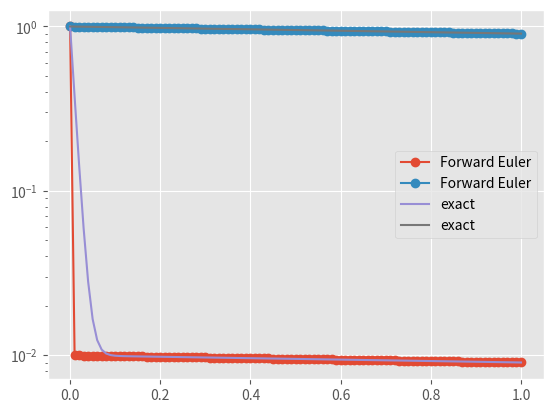
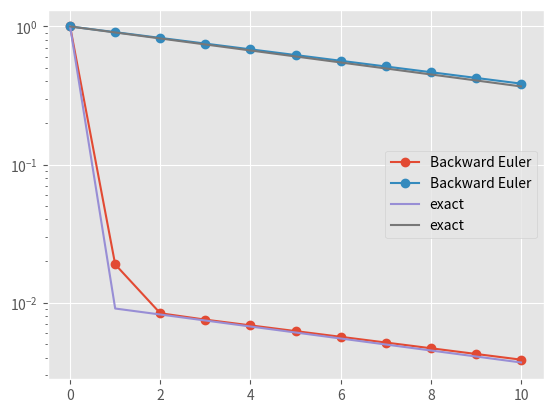
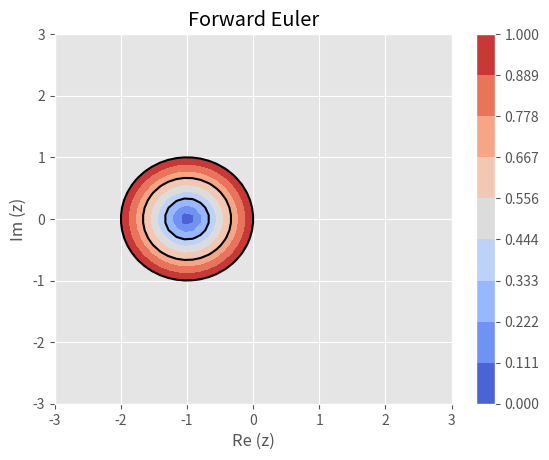
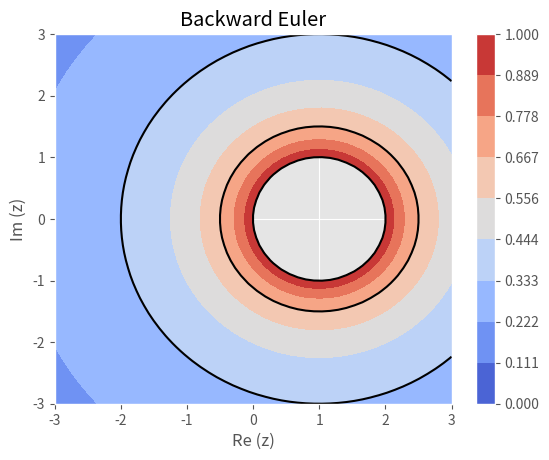
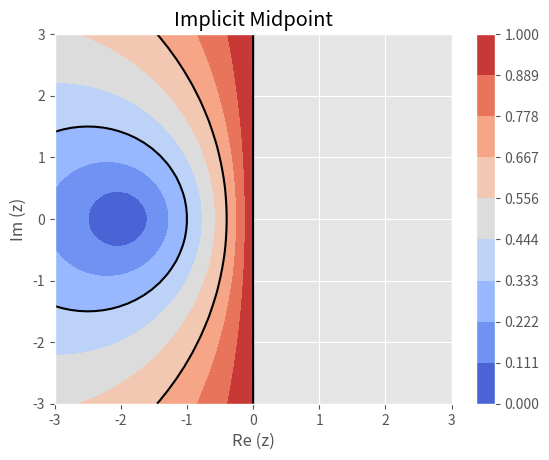
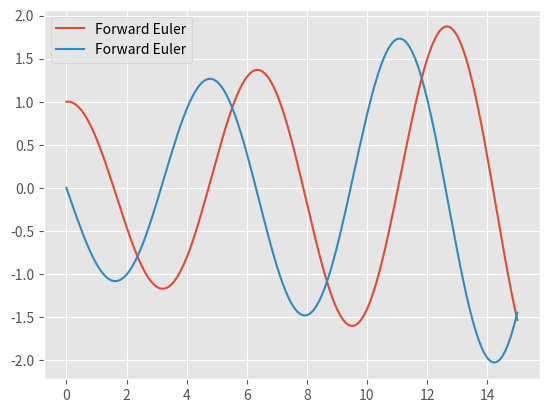
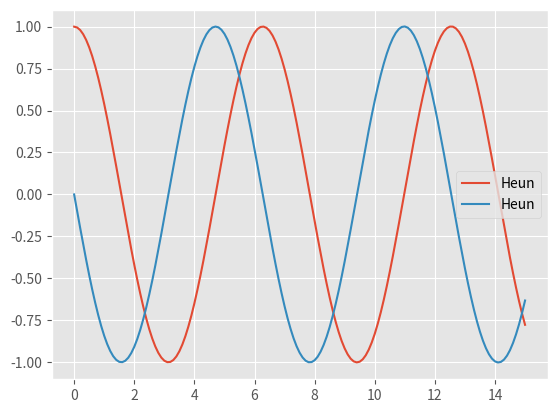
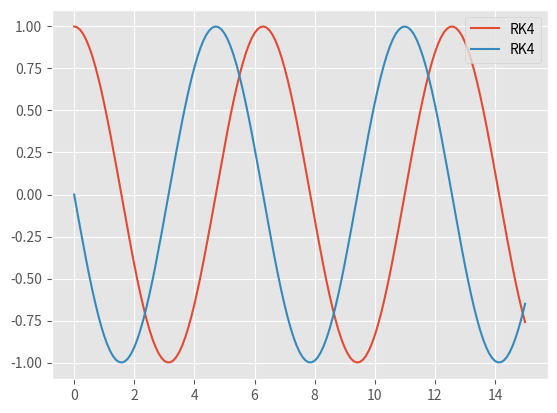
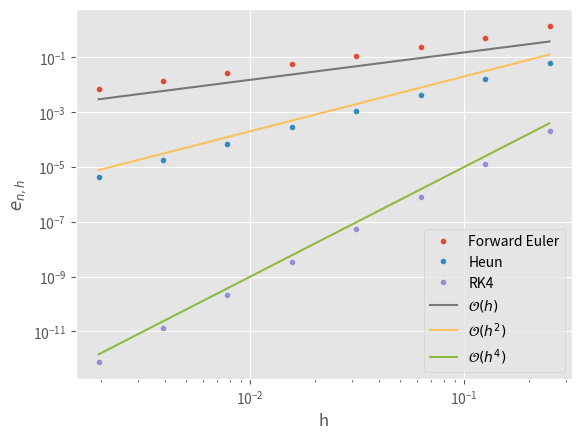
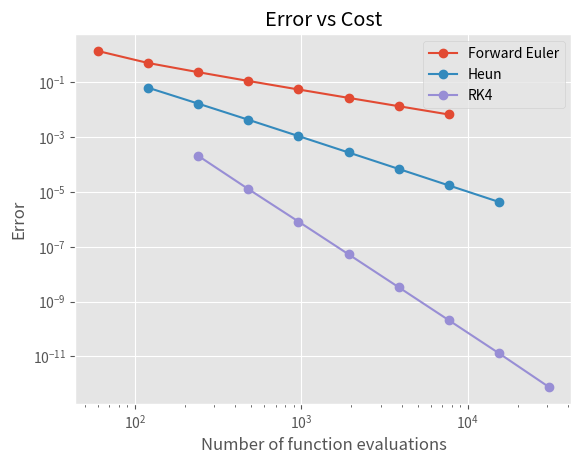
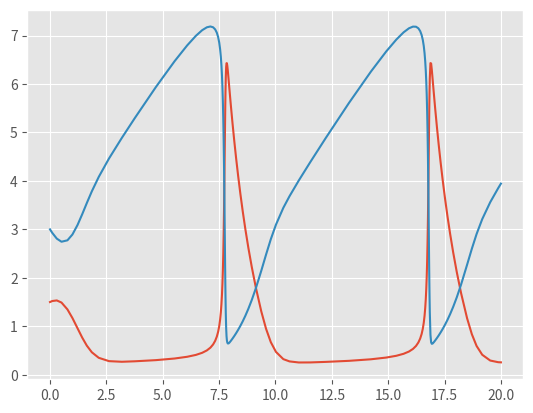
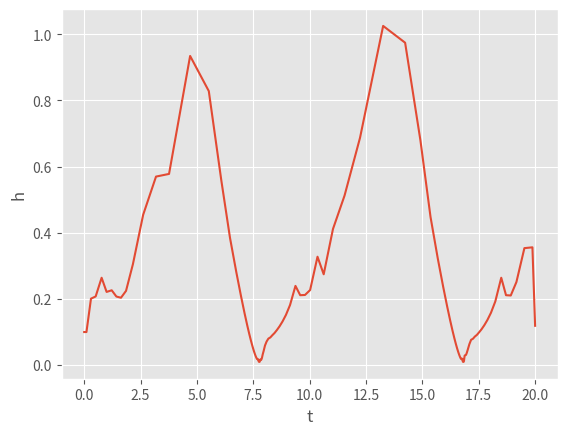
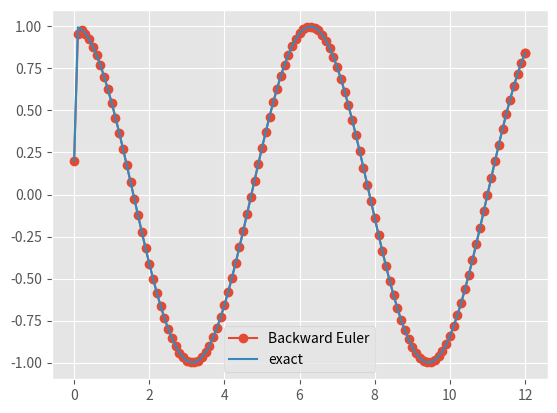
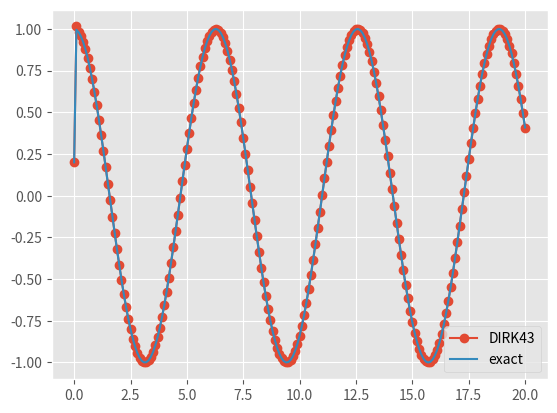

These charts were generated, in order, by the following Python code:
%matplotlib widget
import numpy
from matplotlib import pyplot
pyplot.style.use("ggplot")

from scipy.linalg import expm

class linear(object):
    def __init__(self, A):
        self.A = numpy.asarray(A)
    def f(self, t, u):
        return self.A @ u
    __call__ = f
    def explicit(self, t, u):
        return numpy.zeros_like(u)
    def J(self, t, u):
        return self.A
    def exact(self, t, u_0):
        t = numpy.array(t, ndmin=1)
        return [numpy.real_if_close(expm(self.A*s) @ u_0) for s in t]
    
test = linear([[-100, 1], [0, -1/10]])

u_0 = numpy.asarray([1, 1])

def ode_euler(f, u_0, h=0.1, T=1):
    u = numpy.array(u_0)
    t = 0
    thist = [t]
    uhist = [u_0]
    while t < T:
        h = min(h, T - t)
        u = u + h * f(t, u)
        t += h
        thist.append(t)
        uhist.append(u.copy())
    return numpy.asarray(thist), numpy.asarray(uhist)

thist, uhist = ode_euler(test, u_0, h=1/100, T=1)
pyplot.figure()

pyplot.semilogy(thist, uhist, "o", linestyle="solid", label='Forward Euler')
pyplot.semilogy(thist, test.exact(thist, u_0), label='exact');
pyplot.legend();

def ode_beuler(eqn, u_0, h=0.1, T=1):
    A = eqn.A
    u = numpy.array(u_0)
    t = 0
    thist = [t]
    uhist = [u_0]
    while t < T:
        h = min(h, T - t)
        # u <- (I - h A)^{-1} u
        u = numpy.linalg.solve(numpy.eye(len(A)) - h*A, u)
        t += h
        thist.append(t)
        uhist.append(u.copy())
    return numpy.asarray(thist), numpy.asarray(uhist)

thist, uhist = ode_beuler(test, u_0, h=1, T=10)
pyplot.figure()

pyplot.semilogy(thist, uhist, "o", linestyle="solid", label='Backward Euler')
pyplot.semilogy(thist, test.exact(thist, u_0), label='exact');
pyplot.legend();



def plot_stability(x, y, R, label):
    pyplot.figure()
    C = pyplot.contourf(x, y, numpy.abs(R), numpy.linspace(0, 1, 10), cmap=pyplot.cm.coolwarm)
    
    pyplot.colorbar(C, ticks=numpy.linspace(0, 1, 10))
    pyplot.contour(x, y, numpy.abs(Rz), numpy.linspace(0, 1,4), colors='k')
    pyplot.xlabel("Re (z)")
    pyplot.ylabel("Im (z)")
    pyplot.title(label)

x = numpy.linspace(-3, 3)
x, y = numpy.meshgrid(x, x)
z = x + 1j*y

Rs = [("Forward Euler", 1 + z),
      ("Backward Euler", 1/(1 - z)),
      ("Implicit Midpoint", (1 + z/2)/(1 - z/2))]

for label, Rz in Rs:
    plot_stability(x, y, Rz, label)



class ButcherTable(object):
    def __init__(self, A, b, order=None, btilde=None):
        self.A = numpy.asarray(A)
        self.b = numpy.asarray(b)
        self.order = order
        self.btilde = numpy.asarray(btilde) if btilde else None
        self.c = self.A.sum(axis=1)

    def _repr_latex_(self):
        rows, cols = self.A.shape
        strs = ["$$", r"\left[", r"\begin{array}{c|%s}" % ("c"*cols)]
        for r in range(rows):
            row = " & ".join(map(str, [self.c[r]] + list(self.A[r, :])))
            strs.append(row)
            strs.append(r"\\")
        strs.append(r"\hline")
        
        strs.append("&")
        strs.append(" & ".join(map(str, self.b)))
        strs.append(r"\\")
        if self.btilde is not None:
            strs.append("&" + " & ".join(map(str, self.btilde)))
        strs.extend([r"\end{array}", r"\right]", "$$"])
        return "\n".join(strs)

euler = ButcherTable([[0]], [1], order=1); euler

beuler = ButcherTable([[1]], [1], order=1); beuler

midpoint = ButcherTable([[1/2]], [1], order=2); midpoint

def ode_rk_explicit(f, u_0, table, h=0.1, T=1):
    A = table.A
    b = table.b
    c = A.sum(axis=1)
    N = len(c)
    for i in range(N):
        if any(A[i, i:] > 0):
            raise ValueError("Only for explicit methods")
    t = 0
    u_0 = numpy.asarray(u_0)
    u = u_0.copy()
    hist = [(t, u.copy())]
    fY = numpy.zeros(u_0.shape + (N, ))
    while t < T:
        h = min(h, T - t)
        for i in range(N):
            Yi = u.copy()
            for j in range(i):
                Yi += h * A[i, j] * fY[:, j]
            fY[:, i] = f(t + h*c[i], Yi)
        u += h * fY @ b
        t += h
        hist.append((t, u.copy()))
    ts, us = zip(*hist)
    return numpy.asarray(ts), numpy.asarray(us)

test = linear([[0, 1.0], [-1.0, 0.0]])

u_0 = numpy.asarray([1.0, 0])

ts, us = ode_rk_explicit(test, u_0, euler, h=0.1, T=15)
pyplot.figure()
pyplot.plot(ts, us, label="Forward Euler");
pyplot.legend();

heun = ButcherTable(numpy.asarray([[0, 0], [1, 0]]), numpy.asarray([1/2, 1/2]), order=2); heun

ts, us = ode_rk_explicit(test, u_0, heun, h=0.1, T=15)
pyplot.figure()
pyplot.plot(ts, us, label="Heun");
pyplot.legend();

rk4 = ButcherTable(numpy.asarray([[0, 0, 0, 0],
                                  [1/2, 0, 0, 0],
                                  [0, 1/2, 0, 0],
                                  [0, 0, 1, 0]]),
                   numpy.asarray([1/6, 1/3, 1/3, 1/6]), order=4); rk4

ts, us = ode_rk_explicit(test, u_0, rk4, h=0.1, T=15)
pyplot.figure()
pyplot.plot(ts, us, label="RK4");
pyplot.legend();



from functools import partial

def mms(eqn, integrator, u_0, h=0.1, T=15):
    thist, uhist = integrator(eqn, u_0, h=h, T=T)
    return numpy.linalg.norm(uhist[-1] - eqn.exact(thist[-1], u_0), numpy.inf)

eqn = linear(numpy.array([[0, 1],
                          [-1, 0]]))
u_0 = numpy.array([.75, 0])

hs = numpy.array([1/2**i for i in range(2, 10)])
pyplot.figure()
method_errors = {}
for name, method in [("Forward Euler", partial(ode_rk_explicit, table=euler)),
                     ("Heun", partial(ode_rk_explicit, table=heun)),
                     ("RK4", partial(ode_rk_explicit, table=rk4))]:
    errors = []
    for h in hs:
        error = mms(eqn, method, u_0, h=h, T=8)
        errors.append(error)
    method_errors[name] = numpy.asarray(errors)
    pyplot.loglog(hs, errors, ".", label=name)
    
pyplot.loglog(hs, 1.5*hs, label="$\mathcal{O}(h)$")
pyplot.loglog(hs, 2*hs**2, label="$\mathcal{O}(h^2)$")
pyplot.loglog(hs, 0.1*hs**4, label="$\mathcal{O}(h^4)$")
pyplot.legend()
pyplot.xlabel("h")
pyplot.ylabel("$e_{n,h}$");



def work(hs, table, T=15):
    A = table.A
    b = table.b
    stages, _ = A.shape
    if numpy.allclose(A[-1, :], b):
        stages -= 1
    steps = T/hs
    return steps * stages

cost = partial(work, hs, T=15)
pyplot.figure()
for name, table in [("Forward Euler", euler),
                    ("Heun", heun),
                    ("RK4", rk4)]:
    pyplot.loglog(cost(table), method_errors[name], marker="o", label=name)
pyplot.legend()
pyplot.xlabel("Number of function evaluations")
pyplot.ylabel("Error")
pyplot.title("Error vs Cost");



bs3 = ButcherTable([[0, 0, 0, 0],
                    [1/2, 0, 0, 0],
                    [0, 3/4, 0, 0],
                    [2/9, 1/3, 4/9, 0]],
                   [2/9, 1/3, 4/9, 0], # order 3
                   order=3,
                   btilde=[7/24, 1/4, 1/3, 1/8]) # order 2

bs3

dp45 = ButcherTable([[0, 0, 0, 0, 0, 0, 0],
                     [1/5, 0, 0, 0, 0, 0, 0],
                     [3/40, 9/40, 0, 0, 0, 0, 0],
                     [44/45, -56/15, 32/9, 0, 0, 0, 0],
                     [19372/6561, -25360/2187, 64448/6561, -212/729, 0, 0, 0],
                     [9017/3168, -355/33, 46732/5247, 49/176, -5103/18656, 0, 0],
                     [35/384, 0, 500/1113, 125/192, -2187/6784, 11/84, 0]],
                    [35/384, 0, 500/1113, 125/192, -2187/6784, 11/84, 0], 
                    order=5,# 5th order
                    btilde=[5179/57600, 0, 7571/16695, 393/640, -92097/339200, 187/2100, 1/40]) # 4th order
dp45

class brusselator(object):
    def __init__(self,  A, B):
        self.A = A
        self.B = B
    
    def __call__(self, t, u):
        u1, u2 = u
        A = self.A
        B = self.B
        return numpy.asarray([A + u1**2*u2 - (B + 1)*u1, B*u1 - u1**2*u2])

def ode_rk_explicit_adaptive(f, u_0, table, eps=0.1, h_0=0.1, T=1):
    """Integrate f using an explicit RK scheme and adaptive timestepping.
    
    :arg f: The RHS a callable f(t, u) -> udot
    :arg u_0: initial value for u
    :arg table: a :class:`ButcherTable`.
    :arg eps: target local error.
    :arg h_0: Initial step size.
    :arg T: Final time."""
    A = table.A
    b = table.b
    btilde = table.btilde
    if btilde is None:
        raise ValueError("Provided scheme %r does not have embedded scheme" % table)
    order = table.order
    c = A.sum(axis=1)
    N = len(c)
    t = 0
    u_0 = numpy.asarray(u_0)
    u = u_0.copy()
    hist = [(t, u.copy(), h_0)]
    fY = numpy.zeros(u_0.shape + (N, ))
    h = h_0
    while t < T:
        accept = True
        h = min(h, T - t)
        fY[:] = 0
        # Standard RK stages
        for i in range(N):
            Yi = u.copy()
            for j in range(i):
                Yi += h * A[i, j] * fY[:, j]
            fY[:, i] = f(t + h*c[i], Yi)  
        # Error estimation
        ulo_up = h * fY @ btilde
        u_up = h * fY @ b
        err = numpy.linalg.norm(u_up - ulo_up)
        relerr = err / eps
        if relerr > 1: # error bigger than eps
            # The step was too big
            accept = False
        if relerr > 0:
            next_h = h * 0.9*relerr**(-1/order)
        else:
            # Some large number
            next_h = h*2
        if accept:
            # Step was fine (error was controlled), so use it.
            u += u_up
            t += h
            hist.append((t, u.copy(), h))
        # New step
        h = next_h
    ts, us, hs = zip(*hist)
    return numpy.asarray(ts), numpy.asarray(us), numpy.asarray(hs)

u = numpy.asarray([1.5, 3.0])
eqn = brusselator(A=1, B=4)

thist, uhist, hhist = ode_rk_explicit_adaptive(eqn, u, bs3, eps=1e-3, h_0=0.1, T=20)

pyplot.figure()
pyplot.plot(thist, uhist);
pyplot.figure()
pyplot.plot(thist, hhist);
pyplot.xlabel("t")
pyplot.ylabel("h");



class stiff(object):
    def __init__(self, k):
        self.k = k
    def f(self, t, u):
        return -self.k * (u - numpy.cos(t))
    
    def explicit(self, t, u):
        # This part of the forcing function will be moved to the rhs
        return self.k * numpy.cos(t)
    
    __call__ = f
    
    def J(self, t, u):
        # This is the linearly implicit part of the forcing function (solved for)
        # df/du
        return numpy.asarray(-self.k).reshape(1, 1)
    
    def exact(self, t, u_0):
        k = self.k
        k2p1 = k/(1 + k**2)
        return (u_0 - k*k2p1)*numpy.exp(-k*t) + k2p1 * (numpy.sin(t) + k*numpy.cos(t))

def ode_dirk_linear(eqn, u_0, table, h=0.1, T=1):
    A = table.A
    b = table.b
    order = table.order
    c = A.sum(axis=1)
    N = len(c)
    for i in range(N):
        if any(A[i, i+1:] > 0):
            raise ValueError("Only for diagonally implicit RK schemes")
    t = 0
    u_0 = numpy.asarray(u_0).reshape(-1)
    u = u_0.copy()
    hist = [(t, u.copy())]
    fY = numpy.zeros(u_0.shape + (N, ))
    while t < T:
        h = min(h, T - t)
        fY[:] = 0
        # Standard RK stages
        for i in range(N):
            Yi = u.copy()
            tstage = t + h*c[i]
            for j in range(i):
                Yi += h * A[i, j] * fY[:, j]
            if A[i, i] != 0:
                # Solving
                # Yi - h a_ii f(tstage, Yi) = u_n + \sum_{i<j} h A[i, j] f(t + c[j] h, Y_j)
                # f(stage, Yi) splits into linearly implicit part and (non)linear explicit part (moved to rhs)
                J = eqn.J(tstage, Yi)
                rhs = Yi + h * A[i, i] * eqn.explicit(tstage, Yi)
                Yi = numpy.linalg.solve(numpy.eye(J.shape[0]) - h * A[i, i] * J, rhs)
            fY[:, i] = eqn(tstage, Yi)
        u += h * fY @ b
        t += h
        hist.append((t, u.copy()))
    ts, us = zip(*hist)
    return numpy.asarray(ts), numpy.asarray(us)

beuler = ButcherTable([[1]], [1], order=1)

test = stiff(200)

u_0 = numpy.array(0.2)
thist, uhist = ode_dirk_linear(test, u_0, beuler, h=0.1, T=12)
pyplot.figure()
pyplot.plot(thist, uhist, "o", linestyle="solid", label='Backward Euler')
pyplot.plot(thist, test.exact(thist, u_0), label='exact');
pyplot.legend();

# 4 stage, 3rd order scheme from Ascher et al. (1997) https://doi.org/10.1137/0732037
sdirk43 = ButcherTable([[1/2, 0, 0, 0],
                       [1/6, 1/2, 0, 0],
                       [-1/2, 1/2, 1/2, 0],
                       [3/2, -3/2, 1/2, 1/2]],
                      [3/2, -3/2, 1/2, 1/2], order=3)
sdirk43

u_0 = numpy.array(0.2)

test = stiff(k=1000)
thist, uhist = ode_dirk_linear(test, u_0, sdirk43, h=0.1, T=20)
pyplot.figure()
pyplot.plot(thist, uhist, "o", linestyle="solid", label='DIRK43')
pyplot.plot(thist, test.exact(thist, u_0), label='exact');
pyplot.legend()

